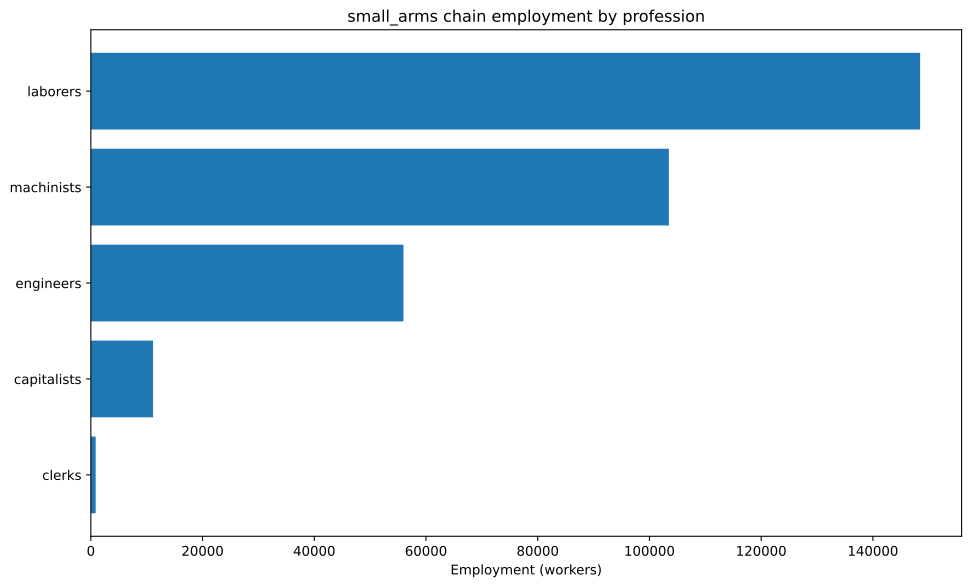

The data file committed next to this chart (first rows):
config, building, profession, employment
building_tooling_workshops+pm_steel+pm_a…, building_tooling_workshops, capitalists, 776.5
building_tooling_workshops+pm_steel+pm_a…, building_tooling_workshops, engineers, 3883
building_tooling_workshops+pm_steel+pm_a…, building_tooling_workshops, machinists, 7765
building_steel_mills+pm_open_hearth_proc…, building_steel_mills, capitalists, 754
building_steel_mills+pm_open_hearth_proc…, building_steel_mills, engineers, 5655
building_steel_mills+pm_open_hearth_proc…, building_steel_mills, laborers, 3770
building_steel_mills+pm_open_hearth_proc…, building_steel_mills, machinists, 9426
building_motor_industry+pm_electric_engi…, building_motor_industry, capitalists, 164
building_motor_industry+pm_electric_engi…, building_motor_industry, engineers, 1640
building_motor_industry+pm_electric_engi…, building_motor_industry, laborers, 1640
building_motor_industry+pm_electric_engi…, building_motor_industry, machinists, 1640
building_arms_industry+pm_repeaters+pm_n…, building_arms_industry, capitalists, 3333
building_arms_industry+pm_repeaters+pm_n…, building_arms_industry, engineers, 33333
building_arms_industry+pm_repeaters+pm_n…, building_arms_industry, laborers, 66667
building_arms_industry+pm_repeaters+pm_n…, building_arms_industry, machinists, 50000
building_coal_mine+pm_diesel_pump_buildi…, building_coal_mine, capitalists, 643.8
building_coal_mine+pm_diesel_pump_buildi…, building_coal_mine, engineers, 3219
building_coal_mine+pm_diesel_pump_buildi…, building_coal_mine, machinists, 9656
building_iron_mine+pm_diesel_pump_buildi…, building_iron_mine, capitalists, 969.5
building_iron_mine+pm_diesel_pump_buildi…, building_iron_mine, engineers, 4847
building_iron_mine+pm_diesel_pump_buildi…, building_iron_mine, machinists, 14542
building_power_plant+pm_coal-fired_plant…, building_power_plant, capitalists, 139.9
building_power_plant+pm_coal-fired_plant…, building_power_plant, engineers, 1959
building_power_plant+pm_coal-fired_plant…, building_power_plant, laborers, 2798
building_power_plant+pm_coal-fired_plant…, building_power_plant, machinists, 2098
building_logging_camp+pm_simple_forestry…, building_logging_camp, capitalists, 3333
building_logging_camp+pm_simple_forestry…, building_logging_camp, laborers, 66667
building_oil_rig+pm_combustion_derricks+…, building_oil_rig, capitalists, 158.3
building_oil_rig+pm_combustion_derricks+…, building_oil_rig, engineers, 1425
building_oil_rig+pm_combustion_derricks+…, building_oil_rig, machinists, 3166
building_railway+pm_electric_trains+pm_s…, building_railway, capitalists, 864.7
building_railway+pm_electric_trains+pm_s…, building_railway, clerks, 864.7
building_railway+pm_electric_trains+pm_s…, building_railway, laborers, 6917
building_railway+pm_electric_trains+pm_s…, building_railway, machinists, 5188
